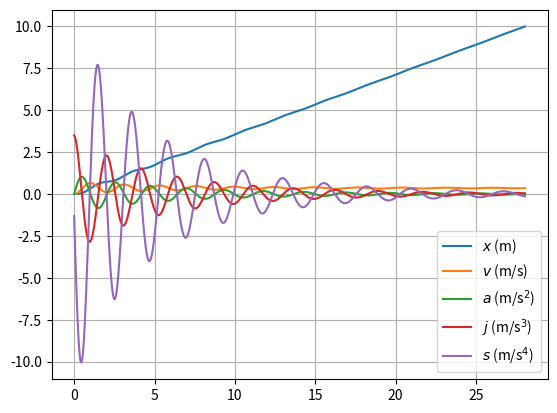

The script that saved this image:
# %%

import matplotlib.pyplot as plt

B = 14 # T
l = 0.2 # m
a = 1 # H/m
L0 = 8 # H
m = 0.1  # kg
R = 3 # Ohm
E = 1 # V

XMAX = 10

dt = 0.001 # s
x0 = 0 # m
v0 = 0 # m/s
vd0 = 0 # m/s^2
vdd0 = E*l*B/(m*L0) # m/s^3

# %%

T = [0]
X = [x0]
V = [v0]
VD = [vd0]
VDD = [vdd0]
VDDD = []
L = [L0]

A1 = B*l
A02 = a*m/A1
A3 = m/A1
A2 = m*R/A1

while X[-1]< XMAX:
    VDDD.append((-A1*VD[-1]-A02*V[-1]*VDD[-1]-A2*VDD[-1])/(A3*L[-1]))
    L.append(L[-1]+a*V[-1]*dt)
    X.append(X[-1]+V[-1]*dt)
    V.append(V[-1]+VD[-1]*dt)
    VD.append(VD[-1]+VDD[-1]*dt)
    VDD.append(VDD[-1]+VDDD[-1]*dt)
    T.append(T[-1]+dt)


# %%

plt.plot(T, X, label="$x$ (m)")
# plt.plot(T, L, label="$L$ (H)")
plt.plot(T, V, label="$v$ (m/s)")
plt.plot(T, VD, label="$a$ (m/s$^2$)")
plt.plot(T, VDD, label="$j$ (m/s$^3$)")
plt.plot(T[:-1], VDDD, label="$s$ (m/s$^4$)")
plt.grid()
plt.legend()
plt.show()